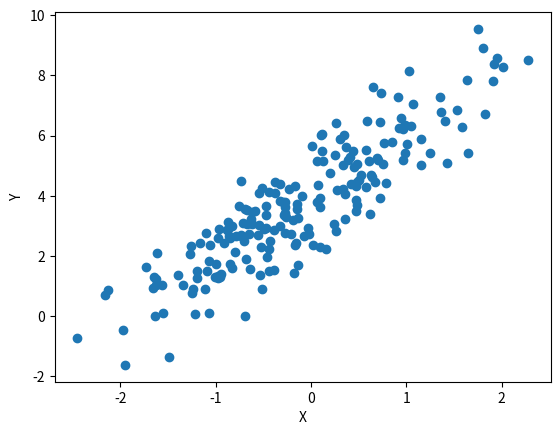
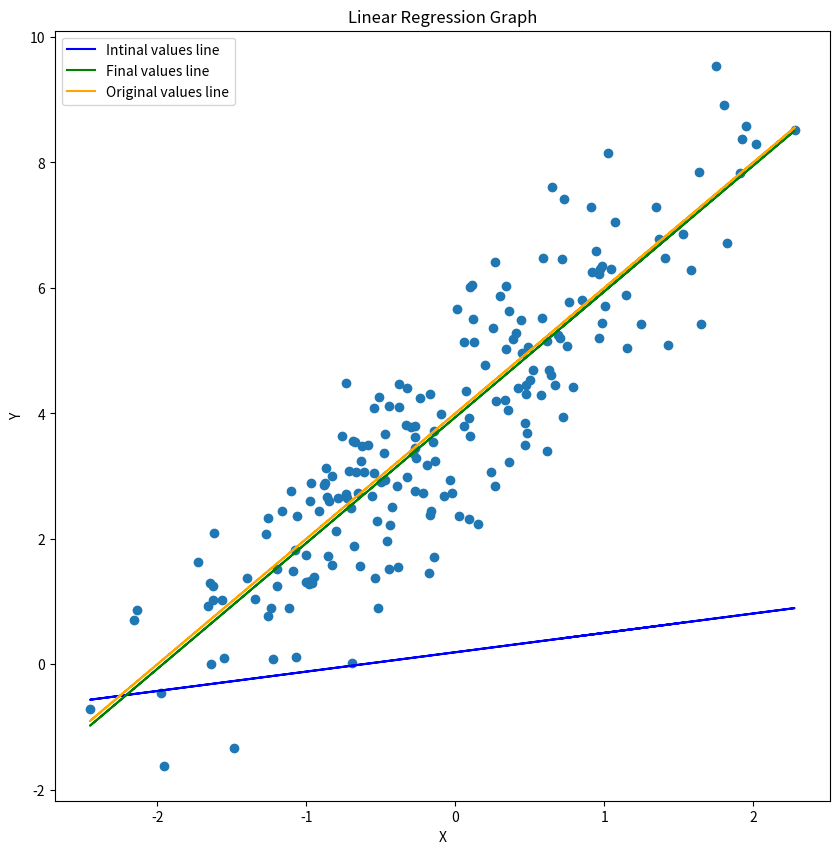

Python code for these plots, in order:
#!/usr/bin/env python
# coding: utf-8

# In[1]:


from numpy.random import normal
import matplotlib.pyplot as plt
import random

a = 4 # height
b = 2 # slope

# generate data
N = 200 # sample size
X = normal(loc=0.0, scale=1.0, size=N)
W = normal(loc=0.0, scale=1.0, size=N)
Y = a + b*X + W

# plot data
plt.scatter(X,Y)
plt.xlabel('X')
plt.ylabel('Y')
plt.show()


# Let us consider now the model given by $F(x,w_1,w_2) = w_1 + w_2 x$, which has two parameters $w_1$ and $w_2$. We want to adjust the values of $w_1$ and $w_2$ so that $F$ is a good approximation of the 'data' $Y$ plotted above. For this purpose, let's do the following:
# 
# **a**. Write a python function that takes as arguments $X$ and $Y$, and returns the mean square error of $F$ given by
# $$ E(w_1,w_2) = \frac{1}{N} \sum_{i=1}^N ( w_1 + w_2 x_i - y_i )^2,$$
# where $x_i$ and $y_i$ are the i-th element of the arrays $X$ and $Y$, respectively.
# 
# **b**. Calculate the gradient of $E(w_1,w_2)$ analytically. Then, implement a function that calculates the gradient in Python. 
# 
# **c**. Using the function of the previous item, implement a gradient descent algorithm that can estimate good values of $w_1$ and $w_2$. Show that it works, i.e. that the final values of $w_1$ and $w_2$ are similar to the ones of $a$ and $b$ used above to generate the data.
# 
# **d**. Make a plot including a scatter plot of the data $Y$ (i.e. same as above), a linear function using the initial values of $w_1$ and $w_2$, a linear function using it final values, and a linear function using the values of $a$ and $b$. Make sure to add plot labels for the linear functions so we know which is which! 
# 
# **e**. Write another python function for the following error function:*
# $$ \tilde{E}(w_1,w_2) = \frac{1}{N} \sum_{i=1}^N ( w_1 + w_2 x_i - y_i )^4.$$
# *Calculate analytically the gradient of $\tilde{E}$, and implement another python function that calculates it. 

# ### a. Write a python function that takes as arguments  𝑋  and  𝑌 , and returns the mean square error of  𝐹  given by 𝐸(𝑤1,𝑤2)=1𝑁∑𝑖=1𝑁(𝑤1+𝑤2𝑥𝑖−𝑦𝑖)2,

# In[2]:


#A function that calculates the mean squared error for given values of X and Y with parameters w1 and w2
def mean_square_error(X, Y, w1, w2):
    n = len(X)
    total_error = 0
    
    #running the loop for total numer of samples in dataset
    for i in range(n):
        #calculating the error value as given in the above formula in statement (a)
        total_error = total_error + (w1 + w2 * X[i] - Y[i]) ** 2
    
    #Since this is a mean error, dividing the total error calculated by total number of samples 
    mse = total_error / n
    return mse


# ### b. Calculate the gradient of  𝐸(𝑤1,𝑤2)  analytically. Then, implement a function that calculates the gradient in Python.

# (b)For this part we need to calculate partial derivatives with respect to w1 and w2
# 
# 
# Let's see how can we calculate the partial derivative for w1 first 
# 
# In the original equation we have = (𝑤1 + (𝑤2 * 𝑥𝑖) − 𝑦𝑖)^2
# 
# (1)()^2 will transform to 2()
# 
# (2)(𝑤1 + (𝑤2 * 𝑥𝑖) − 𝑦𝑖) stays the same
# 
# (1 + (0) − 0)
# 
# (3)Here derivative of (𝑤1 + (𝑤2 * 𝑥𝑖) − 𝑦𝑖) turns into this: (1 + (0) − 0) or 1 because we treat 𝑦𝑖 and (𝑤2 * 𝑥𝑖) as constants so they become 0 and w1 becomes 1, so we can just use the same equation that was left with us.
# 
# (4)Put everything together we get (2 * (w1 + (𝑤2 * 𝑥𝑖) - 𝑦𝑖))
# 
# Now let's see how can we calculate the partial derivative for w2 
# 
# In the original equation we have = (𝑤1 + (𝑤2 * 𝑥𝑖) − 𝑦𝑖)^2
# 
# (1)()^2 will transform to 2()
# 
# (2)Take a partial derivative with respect to w2 we get (0 + (1 * 𝑥𝑖) − 0) hence we get 𝑥𝑖. 
# 
# (3)Put everything together we get (2 * (w1 + (𝑤2 * 𝑥𝑖) - 𝑦𝑖)) * 𝑥𝑖

# In[3]:


#A function that calculates the Gradient/partial derivative of MSE
#We use partial derivatives to find how each individual parameter (w1 and w2) affects MSE and to update the values of w1 and w2
def gradient_mean_square_error(X, Y, w1, w2):
    n = len(X)
    partial_derivative_w1 = 0
    partial_derivative_w2 = 0
    
    #calculate the mse partial derivatives of w1 and w2 for number of samples in the dataset as we calculated them above
    for i in range(n):
        partial_derivative_w1 += 2 * (w1 + w2 * X[i] - Y[i])
        partial_derivative_w2 += 2 * (w1 + w2 * X[i] - Y[i]) * X[i]
    
    #take the mean of w1 and w2 vals
    partial_derivative_w1 = partial_derivative_w1 / n
    partial_derivative_w2 = partial_derivative_w2 / n
    
    return partial_derivative_w1 , partial_derivative_w2 


# ### c. Using the function of the previous item, implement a gradient descent algorithm that can estimate good values of  𝑤1  and  𝑤2 . Show that it works, i.e. that the final values of  𝑤1  and  𝑤2  are similar to the ones of  𝑎  and  𝑏  used above to generate the data.

# In[4]:


#This function implements the gradient descent algorithm
def gradient_descent(X, Y, w1, w2, learning_rate, num_iterations):
    
    mse_list = []
    
    for i in range(num_iterations):
        #We use our gradient_mean_square_error to calculate partial derivatives of w1 and w2 and update them 
        partial_derivative_w1, partial_derivative_w2 = gradient_mean_square_error(X, Y, w1, w2)
        w1 -= learning_rate * partial_derivative_w1
        w2 -= learning_rate * partial_derivative_w2
        
        mse_list.append(mean_square_error(X, Y, w1, w2))
    #return the final calculated derivatives
    return w1, w2 ,mse_list


# In[5]:


#Generate random value for w1 and w2 between 0 and 1
initial_w1 = random.uniform(0, 1)
initial_w2 = random.uniform(0, 1)

#define the learning rate and no of iterations we need to calculate 
learning_rate = 0.1
iterations = 1000

# Perform gradient descent using our implemented gradient descent function
final_w1, final_w2,mse_final_list = gradient_descent(X, Y, initial_w1, initial_w2, learning_rate, iterations)

#Print the original and new calculated values of a and b
print("Original value a = ", a , " New calculated value w1 = ",final_w1)
print("Original value a = ", b , " New calculated value w1 = ",final_w2)


# In[6]:


# #plot mse with respect to iterations
# iters = list(range(0, iterations))
# plt.figure(figsize=(10, 10))

# # plot mse
# plt.plot(iters, mse_final_list, color='b' ,label = "loss function")


# ### Make a plot including a scatter plot of the data  𝑌  (i.e. same as above), a linear function using the initial values of  𝑤1  and  𝑤2 , a linear function using it final values, and a linear function using the values of  𝑎  and  𝑏 . Make sure to add plot labels for the linear functions so we know which is which!

# In[7]:


def predict(Y,X,w1,w2): 
    Y_pred = [] 
    for x in X: 
        val = w2*x + w1
        Y_pred.append(val)
    return Y_pred


# In[8]:


plt.figure(figsize=(10, 10))

# plot data as given above
plt.scatter(X,Y)
plt.xlabel('X')
plt.ylabel('Y')

get_preds = predict(Y,X,initial_w1,initial_w2)
# plot line graph using intital values of w1 and w2
plt.plot(X, get_preds, color='b' ,label = "Intinal values line")

get_preds = predict(Y,X,final_w1,final_w2)
# plot line graph using final values of w1 and w2
plt.plot(X, get_preds, color='g', label = "Final values line")

get_preds = predict(Y,X,a,b)
# plot line graph using final values of a and b
plt.plot(X, get_preds, color='orange', label = "Original values line")

#Plot the grpah
plt.title("Linear Regression Graph")
plt.legend()
plt.show()


# ### e. Write another python function for the following error function: *𝐸̃ (𝑤1,𝑤2)=1𝑁∑𝑖=1𝑁(𝑤1+𝑤2𝑥𝑖−𝑦𝑖)4. *Calculate analytically the gradient of  𝐸̃  , and implement another python function that calculates it.

# In[9]:


#A function that calculates the mean squared error power four for given values of X and Y with parameters w1 and w2
def mean_square_error_power_four(X, Y, w1, w2):
    n = len(X)
    total_error = 0
    
    #running the loop for total numer of samples in dataset
    for i in range(n):
        #calculating the error value as given in the above formula in statement (e)
        total_error = total_error + (w1 + w2 * X[i] - Y[i]) ** 4
    
    #Since this is a mean error, dividing the total error calculated by total number of samples 
    msepf = total_error / n
    return msepf


# (e)For this part we need to calculate partial derivatives with respect to w1 and w2
# 
# 
# Let's see how can we calculate the partial derivative for w1 first 
# 
# In the original equation we have = (𝑤1 + (𝑤2 * 𝑥𝑖) − 𝑦𝑖)^4
# 
# (1)()^2 will transform to 4()
# 
# (2)(𝑤1 + (𝑤2 * 𝑥𝑖) − 𝑦𝑖) stays the same but we need to minus 1 from the power four and it'll become power 3
# 
# (1 + (0) − 0)^3
# 
# (3)Here derivative of (𝑤1 + (𝑤2 * 𝑥𝑖) − 𝑦𝑖) turns into this: (1 + (0) − 0) or 1 because we treat 𝑦𝑖 and (𝑤2 * 𝑥𝑖) as constants so they become 0 and w1 becomes 1, so we can just use the same equation that was left with us.
# 
# (4)Put everything together we get (4 * (w1 + (𝑤2 * 𝑥𝑖) - 𝑦𝑖)^3)
# 
# Now let's see how can we calculate the partial derivative for w2 
# 
# In the original equation we have = (𝑤1 + (𝑤2 * 𝑥𝑖) − 𝑦𝑖)^4
# 
# (1)()^4 will transform to 4()
# 
# (2)Take a partial derivative with respect to w2 we get (0 + (1 * 𝑥𝑖) − 0) hence we get 𝑥𝑖. 
# 
# (3)Put everything together we get (4 * (w1 + (𝑤2 * 𝑥𝑖) - 𝑦𝑖)^3) * 𝑥𝑖

# In[10]:


def gradient_mean_square_error_power_four(X, Y, w1, w2):
    
    n = len(X)
    partial_derivative_w1 = 0
    partial_derivative_w2 = 0
    
    for i in range(n):
        partial_derivative_w1 += 4 * (w1 + w2 * X[i] - Y[i]) ** 3
        partial_derivative_w2 += 4 * (w1 + w2 * X[i] - Y[i]) ** 3 * X[i]
    
    #take the mean of w1 and w2 vals
    partial_derivative_w1 = partial_derivative_w1 / n
    partial_derivative_w2 = partial_derivative_w2 / n
    
    return partial_derivative_w1 , partial_derivative_w2 

